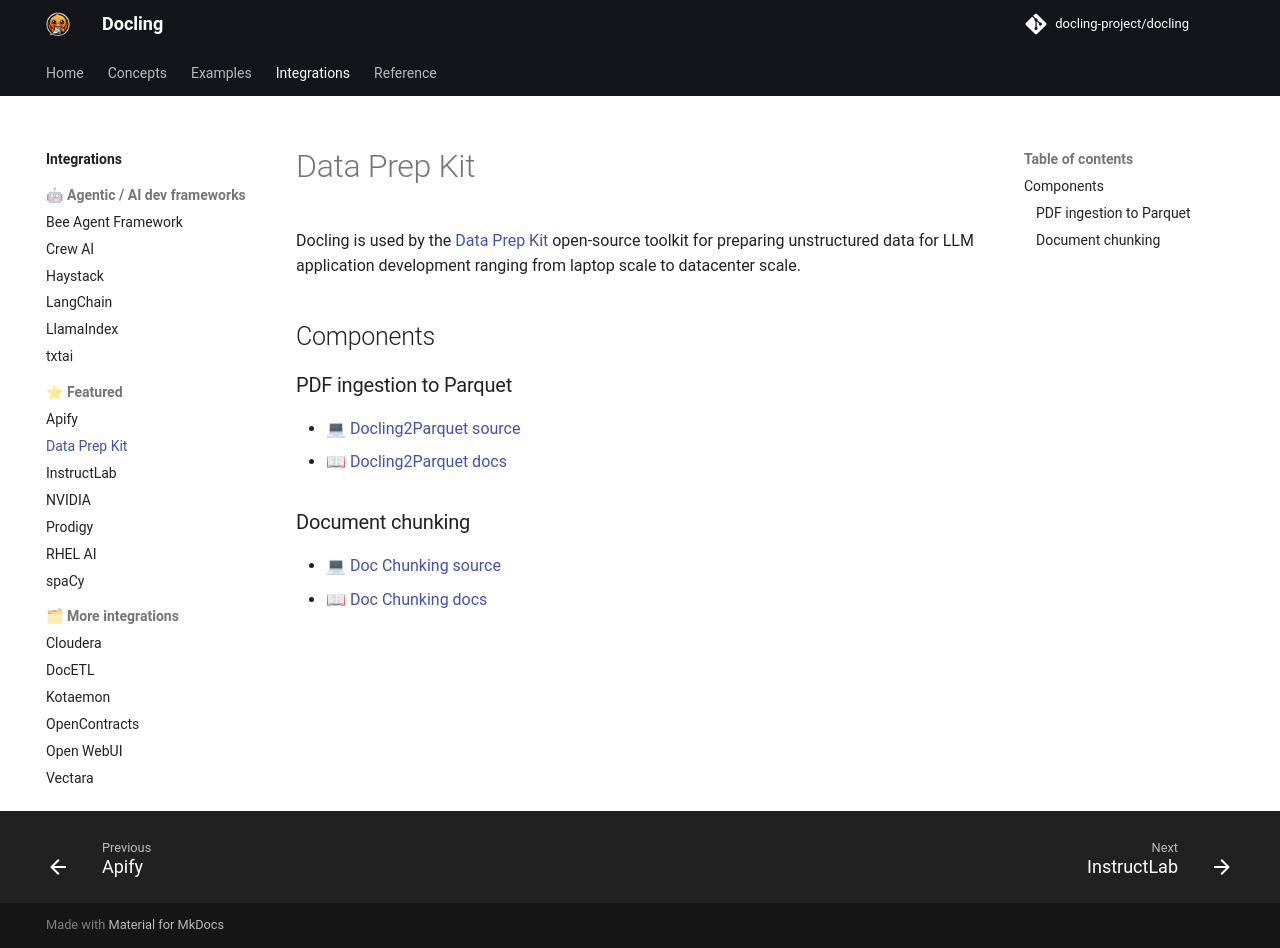

repository: anpigon/docling · page: integrations/data_prep_kit/index.html · generator: mkdocs

Docling is used by the [Data Prep Kit](https://data-prep-kit.github.io/data-prep-kit/) open-source toolkit for preparing unstructured data for LLM application development ranging from laptop scale to datacenter scale.

## Components
### PDF ingestion to Parquet
- 💻 [Docling2Parquet source](https://github.com/data-prep-kit/data-prep-kit/tree/dev/transforms/language/docling2parquet)
- 📖 [Docling2Parquet docs](https://data-prep-kit.github.io/data-prep-kit/transforms/language/pdf2parquet/)

### Document chunking
- 💻 [Doc Chunking source](https://github.com/data-prep-kit/data-prep-kit/tree/dev/transforms/language/doc_chunk)
- 📖 [Doc Chunking docs](https://data-prep-kit.github.io/data-prep-kit/transforms/language/doc_chunk/)
